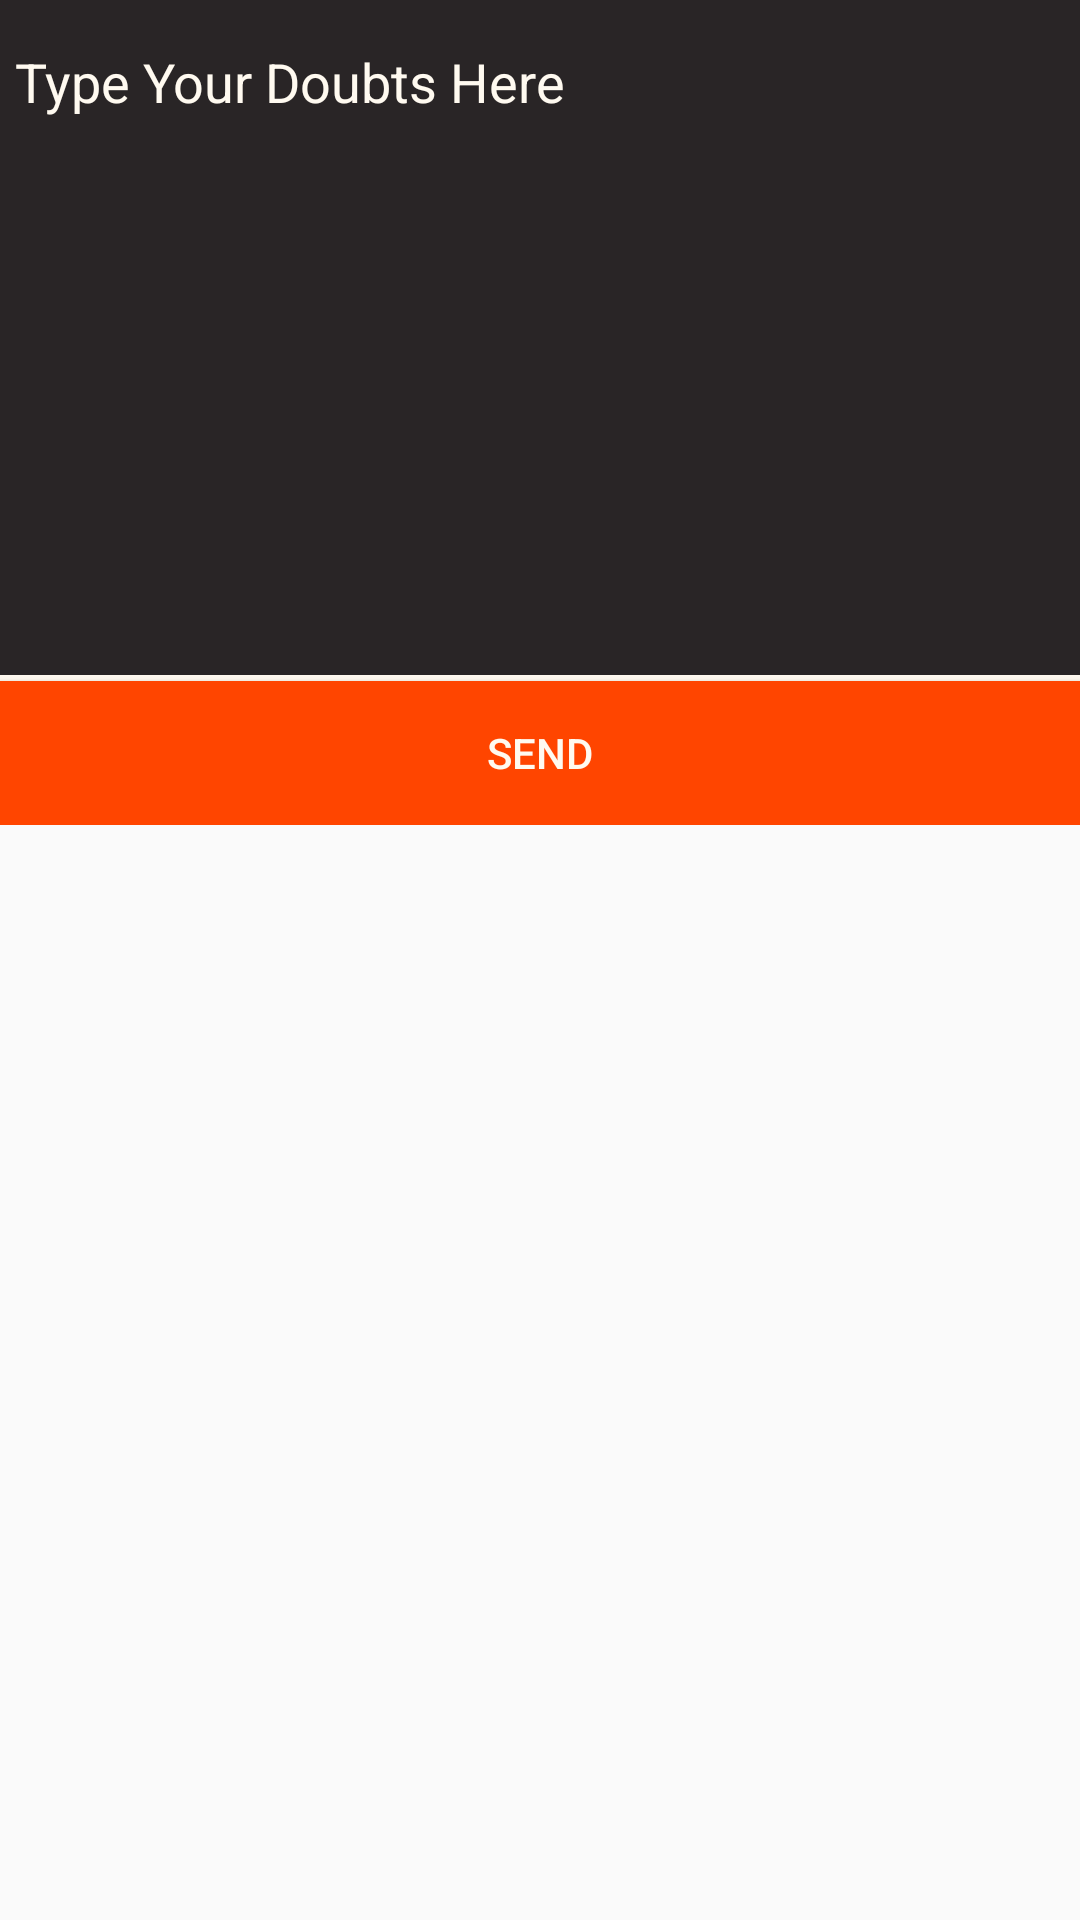

Reconstruct the res/layout file that produces this screen, plus the resources it refers to.
<!-- AndroidManifest.xml: application theme AppTheme -->
<!-- res/layout/email.xml -->
<?xml version="1.0" encoding="utf-8"?>
<RelativeLayout xmlns:android="http://schemas.android.com/apk/res/android"
    android:orientation="vertical" android:layout_width="match_parent"
    android:layout_height="match_parent">

    <ScrollView
        android:layout_width="fill_parent"
        android:layout_height="wrap_content">
        <LinearLayout
            android:layout_width="fill_parent"
            android:layout_height="fill_parent"
            android:background="@mipmap/background"
            android:orientation="vertical">

        <EditText
            android:layout_width="fill_parent"
            android:layout_height="wrap_content"
            android:background="@mipmap/background"

            android:hint="Type Your Doubts Here"
            android:textColor="#FFFFFAF0"
            android:textColorHint="#FFFFFAF0"
            android:gravity="clip_horizontal"
            android:id="@+id/emailtext"
            android:layout_marginTop="15dp"
            android:layout_marginLeft="5dp"
            android:layout_marginRight="5dp" />
            <LinearLayout
                android:layout_width="fill_parent"
                android:layout_height="2dp"
                android:background="#FFFFFAF0"></LinearLayout>
            <Button
                android:layout_width="fill_parent"
                android:layout_height="wrap_content"
                android:background="#FFFF4500"
                android:text="SEND"
                android:textColor="#FFFFFAF0"
                android:gravity="center"
                android:id="@+id/emailsend"/>
        </LinearLayout>
    </ScrollView>

</RelativeLayout>
<!-- resources referenced by this layout -->
<resources>
  <!-- mipmap background: jpg bitmap (mipmap-hdpi, 1354 bytes) -->
  <style name="AppTheme" parent="Theme.AppCompat.Light.DarkActionBar">
          
          <item name="colorPrimary">@color/colorPrimary</item>
          <item name="colorPrimaryDark">@color/colorPrimaryDark</item>
          <item name="colorAccent">@color/colorAccent</item>
          <item name="android:textColorPrimary">#FFFFFF</item>
          <item name="android:textColor">#FFFFFF</item>
      </style>
  <color name="colorPrimary">#3F51B5</color>
  <color name="colorPrimaryDark">#303F9F</color>
  <color name="colorAccent">#FF4081</color>
</resources>
